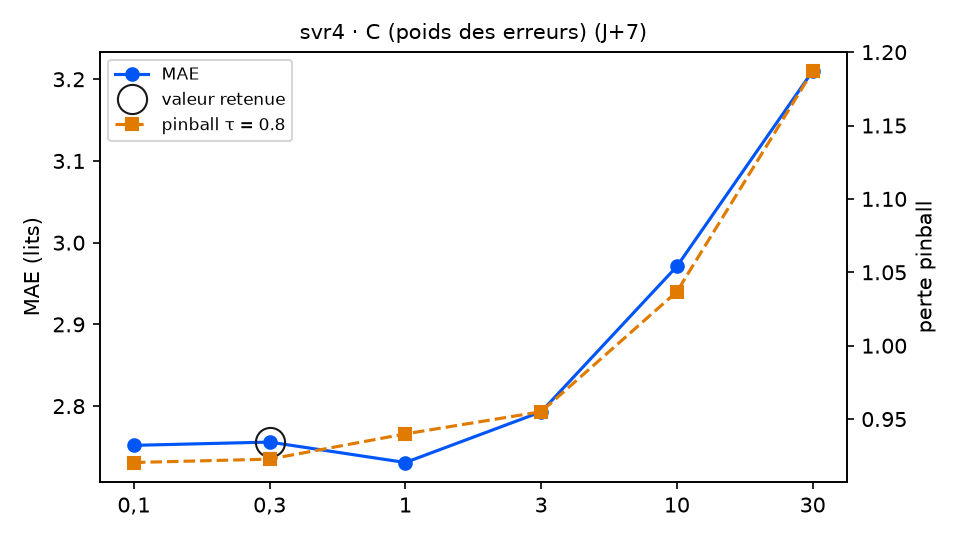

The file beside this chart, header and first rows:
variante; MAE; RMSE; biais; pinball τ=0.8; couverture 90 %; temps (s); DM p (pinball τ=0.8); p Holm; vs choix retenu
C = 0,1; 2.752; 3.332; -0.033; 0.9204; 91.0; 9.3; 0.9281; 1.0; équivalent
C = 0,3 (retenu); 2.756; 3.338; -0.134; 0.9227; 89.3; 9.8; ; ; — choix retenu
C = 1; 2.731; 3.319; -0.192; 0.9399; 85.3; 11.7; 0.4662; 1.0; équivalent
C = 3; 2.793; 3.41; -0.291; 0.955; 83.1; 12.6; 0.3398; 1.0; équivalent
C = 10; 2.971; 3.664; -0.351; 1.037; 79.1; 12.8; 0.1191; 0.4764; équivalent
C = 30; 3.21; 3.997; -0.52; 1.187; 66.1; 14.5; 0.022; 0.11; équivalent
